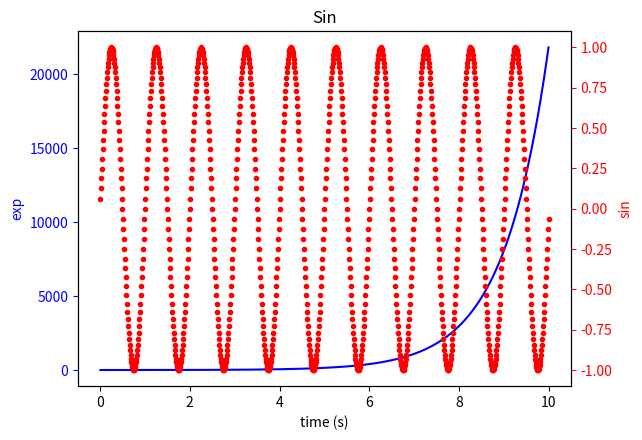

Recreate this plot in Python.
#!/usr/bin/env python

import numpy as np
import matplotlib.pyplot as plt

fig = plt.figure(1, figsize=(11.6,8.2))

ax1 = fig.add_subplot( 2, 2, 1, xlabel="Phase", ylabel="Sinus", title="Sin")
t = np.arange(0.01, 10.0, 0.01)
s1 = np.exp(t)
ax1.plot(t, s1, 'b-')
ax1.set_xlabel('time (s)')
# Make the y-axis label, ticks and tick labels match the line color.
ax1.set_ylabel('exp', color='b')
ax1.tick_params('y', colors='b')

ax2 = ax1.twinx()
s2 = np.sin(2 * np.pi * t)
ax2.plot(t, s2, 'r.')
ax2.set_ylabel('sin', color='r')
ax2.tick_params('y', colors='r')

fig.tight_layout()
plt.show()
